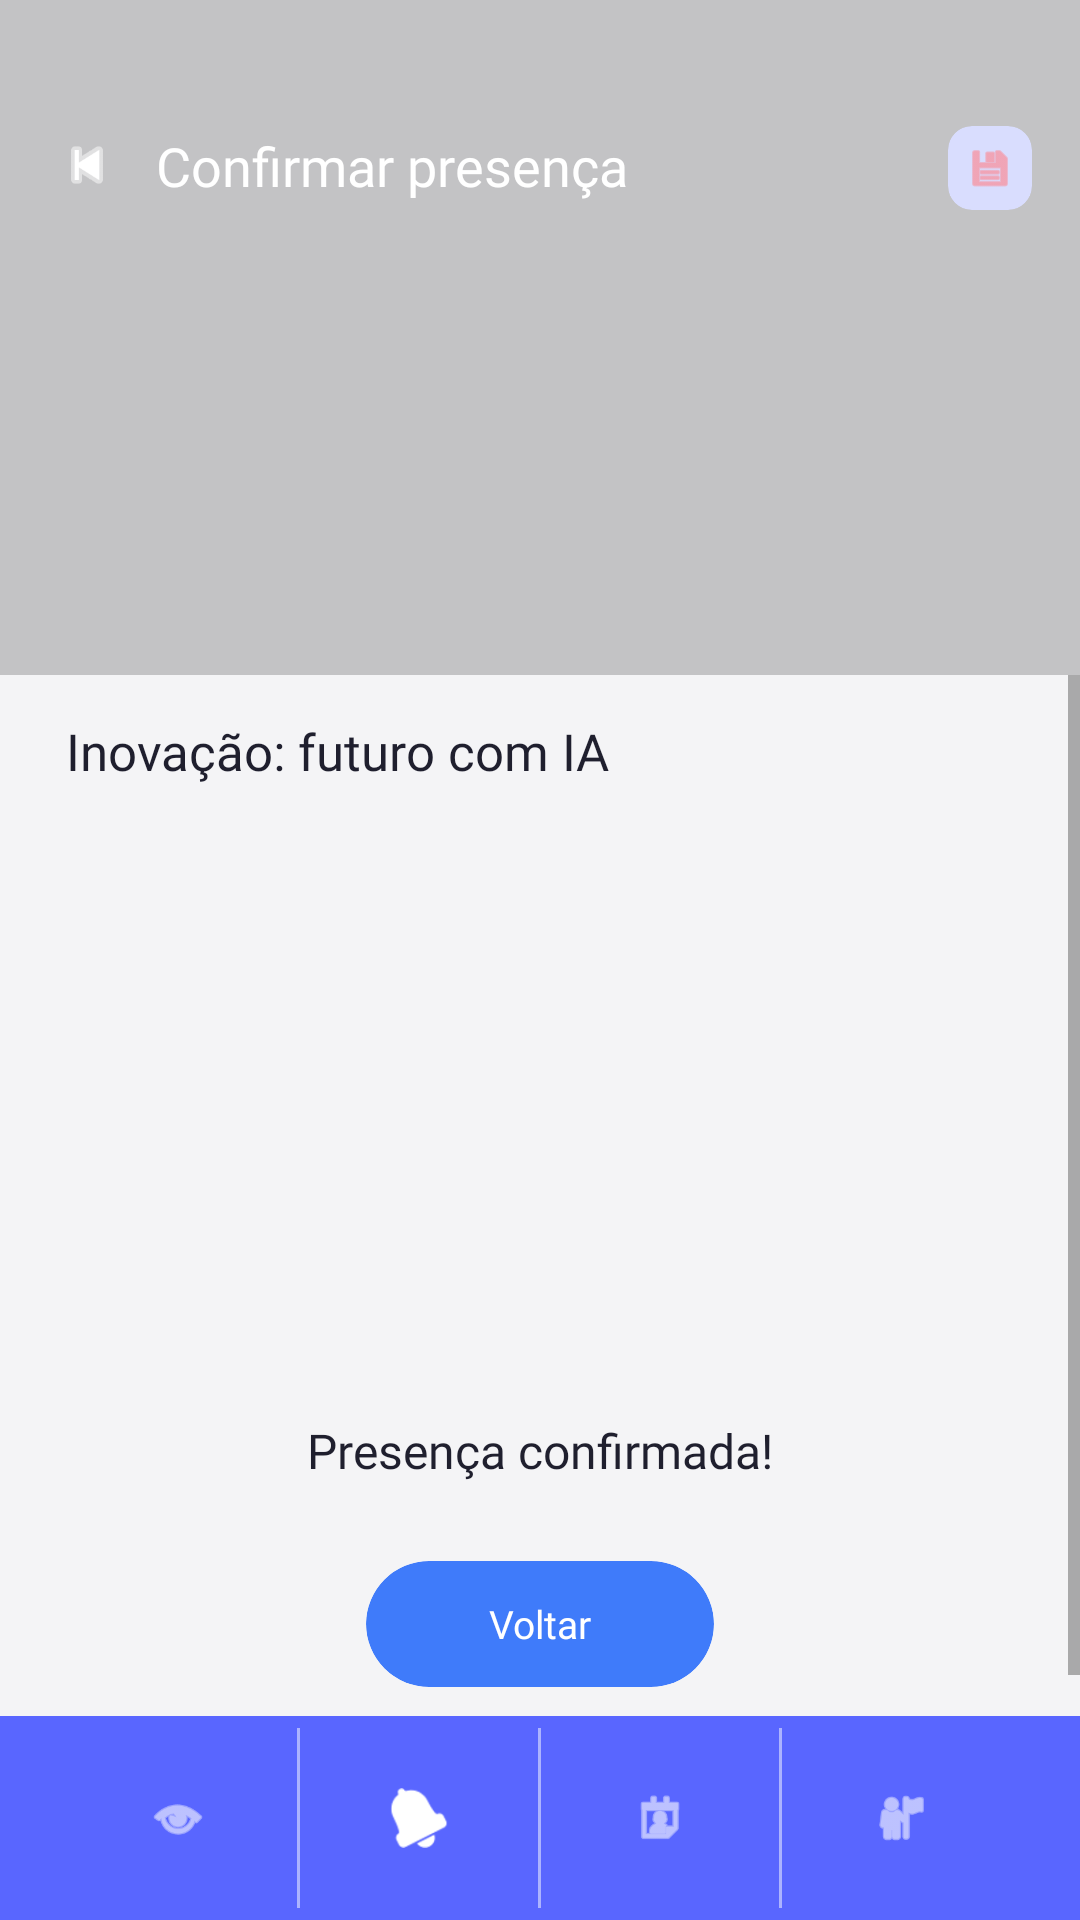

Android layout source for this screen:
<!-- AndroidManifest.xml: application theme Theme.UniforEventos -->
<!-- res/layout/activity_presenca_confirmada.xml -->
<?xml version="1.0" encoding="utf-8"?>
<androidx.constraintlayout.widget.ConstraintLayout xmlns:android="http://schemas.android.com/apk/res/android"
    xmlns:app="http://schemas.android.com/apk/res-auto"
    android:layout_width="match_parent"
    android:layout_height="match_parent"
    android:background="#F4F4F6">

    <FrameLayout
        android:id="@+id/topImageContainer"
        android:layout_width="0dp"
        android:layout_height="225dp"
        app:layout_constraintEnd_toEndOf="parent"
        app:layout_constraintStart_toStartOf="parent"
        app:layout_constraintTop_toTopOf="parent">

        <ImageView
            android:id="@+id/ivImagemEvento"
            android:layout_width="match_parent"
            android:layout_height="match_parent"
            android:contentDescription="Imagem do evento"
            android:scaleType="centerCrop"
            android:src="@drawable/img_evento_placeholder" />

        <View
            android:layout_width="match_parent"
            android:layout_height="match_parent"
            android:background="#33000000" />
    </FrameLayout>

    <androidx.appcompat.widget.AppCompatImageView
        android:id="@+id/ivVoltar"
        android:layout_width="22dp"
        android:layout_height="22dp"
        android:layout_marginStart="18dp"
        android:layout_marginTop="44dp"
        android:contentDescription="Voltar"
        app:layout_constraintStart_toStartOf="parent"
        app:layout_constraintTop_toTopOf="parent"
        app:srcCompat="@android:drawable/ic_media_previous"
        app:tint="#FFFFFF" />

    <TextView
        android:id="@+id/tvTituloTela"
        android:layout_width="wrap_content"
        android:layout_height="wrap_content"
        android:layout_marginStart="12dp"
        android:fontFamily="@font/poppins_bold"
        android:text="Confirmar presença"
        android:textColor="#FFFFFF"
        android:textSize="18sp"
        app:layout_constraintBottom_toBottomOf="@id/ivVoltar"
        app:layout_constraintStart_toEndOf="@id/ivVoltar"
        app:layout_constraintTop_toTopOf="@id/ivVoltar" />

    <com.google.android.material.card.MaterialCardView
        android:id="@+id/cardSalvar"
        android:layout_width="28dp"
        android:layout_height="28dp"
        android:layout_marginTop="42dp"
        android:layout_marginEnd="16dp"
        app:cardBackgroundColor="#D9DDFE"
        app:cardCornerRadius="8dp"
        app:cardElevation="0dp"
        app:layout_constraintEnd_toEndOf="parent"
        app:layout_constraintTop_toTopOf="parent">

        <androidx.appcompat.widget.AppCompatImageView
            android:layout_width="16dp"
            android:layout_height="16dp"
            android:layout_gravity="center"
            android:contentDescription="Salvar"
            app:srcCompat="@android:drawable/ic_menu_save"
            app:tint="#FF7F87" />
    </com.google.android.material.card.MaterialCardView>

    <ScrollView
        android:id="@+id/scrollContent"
        android:layout_width="0dp"
        android:layout_height="0dp"
        android:fillViewport="true"
        app:layout_constraintBottom_toTopOf="@id/bottomNav"
        app:layout_constraintEnd_toEndOf="parent"
        app:layout_constraintStart_toStartOf="parent"
        app:layout_constraintTop_toBottomOf="@id/topImageContainer">

        <LinearLayout
            android:layout_width="match_parent"
            android:layout_height="wrap_content"
            android:orientation="vertical"
            android:paddingStart="22dp"
            android:paddingTop="14dp"
            android:paddingEnd="22dp"
            android:paddingBottom="24dp">

            <TextView
                android:id="@+id/tvTituloEvento"
                android:layout_width="match_parent"
                android:layout_height="wrap_content"
                android:fontFamily="@font/poppins_bold"
                android:text="Inovação: futuro com IA"
                android:textColor="#1F1F2E"
                android:textSize="17sp" />

            <ImageView
                android:id="@+id/ivIlustracaoConfirmacao"
                android:layout_width="210dp"
                android:layout_height="165dp"
                android:layout_gravity="center_horizontal"
                android:layout_marginTop="36dp"
                android:contentDescription="Presença confirmada"
                android:scaleType="fitCenter"
                android:src="@drawable/img_evento_confirmado" />

            <TextView
                android:id="@+id/tvMensagemConfirmacao"
                android:layout_width="wrap_content"
                android:layout_height="wrap_content"
                android:layout_gravity="center_horizontal"
                android:layout_marginTop="10dp"
                android:fontFamily="@font/poppins_bold"
                android:text="Presença confirmada!"
                android:textColor="#1F1F2E"
                android:textSize="16sp" />

            <com.google.android.material.card.MaterialCardView
                android:id="@+id/btnVoltar"
                android:layout_width="116dp"
                android:layout_height="42dp"
                android:layout_gravity="center_horizontal"
                android:layout_marginTop="26dp"
                app:cardBackgroundColor="#3F7BFA"
                app:cardCornerRadius="21dp"
                app:cardElevation="0dp">

                <TextView
                    android:layout_width="match_parent"
                    android:layout_height="match_parent"
                    android:fontFamily="@font/poppins_regular"
                    android:gravity="center"
                    android:text="Voltar"
                    android:textColor="#FFFFFF"
                    android:textSize="13sp" />
            </com.google.android.material.card.MaterialCardView>

        </LinearLayout>
    </ScrollView>

    <LinearLayout
        android:id="@+id/bottomNav"
        android:layout_width="0dp"
        android:layout_height="68dp"
        android:background="#5966FF"
        android:gravity="center_vertical"
        android:orientation="horizontal"
        android:paddingStart="20dp"
        android:paddingEnd="20dp"
        android:weightSum="4"
        app:layout_constraintBottom_toBottomOf="parent"
        app:layout_constraintEnd_toEndOf="parent"
        app:layout_constraintStart_toStartOf="parent">

        <LinearLayout
            android:layout_width="0dp"
            android:layout_height="wrap_content"
            android:layout_weight="1"
            android:gravity="center">

            <ImageView
                android:layout_width="20dp"
                android:layout_height="20dp"
                android:contentDescription="Notificações"
                android:src="@android:drawable/ic_menu_view"
                app:tint="#FFFFFF" />
        </LinearLayout>

        <View
            android:layout_width="1dp"
            android:layout_height="60dp"
            android:layout_gravity="center_vertical"
            android:background="#80FFFFFF" />

        <LinearLayout
            android:layout_width="0dp"
            android:layout_height="wrap_content"
            android:layout_weight="1"
            android:gravity="center">

            <ImageView
                android:layout_width="20dp"
                android:layout_height="20dp"
                android:contentDescription="Notificações"
                android:src="@android:drawable/ic_popup_reminder"
                app:tint="#FFFFFF" />
        </LinearLayout>

        <View
            android:layout_width="1dp"
            android:layout_height="60dp"
            android:layout_gravity="center_vertical"
            android:background="#80FFFFFF" />

        <LinearLayout
            android:layout_width="0dp"
            android:layout_height="wrap_content"
            android:layout_weight="1"
            android:gravity="center">

            <ImageView
                android:layout_width="20dp"
                android:layout_height="20dp"
                android:contentDescription="Calendário"
                android:src="@android:drawable/ic_menu_my_calendar"
                app:tint="#FFFFFF" />
        </LinearLayout>

        <View
            android:layout_width="1dp"
            android:layout_height="60dp"
            android:layout_gravity="center_vertical"
            android:background="#80FFFFFF" />

        <LinearLayout
            android:layout_width="0dp"
            android:layout_height="wrap_content"
            android:layout_weight="1"
            android:gravity="center">

            <ImageView
                android:layout_width="20dp"
                android:layout_height="20dp"
                android:contentDescription="Perfil"
                android:src="@android:drawable/ic_menu_myplaces"
                app:tint="#FFFFFF" />
        </LinearLayout>

    </LinearLayout>

</androidx.constraintlayout.widget.ConstraintLayout>
<!-- resources referenced by this layout -->
<resources>
  <style name="Theme.UniforEventos" parent="Theme.MaterialComponents.DayNight.NoActionBar" />
</resources>
